Image classification data set "processed" (shaguntalwar17/BrainTumor_CDSS on GitHub). Class labels (4): glioma, meningioma, no tumor, pituitary tumor.

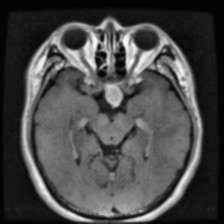
Label: pituitary tumor

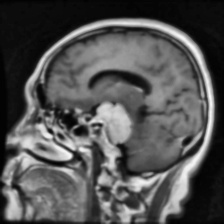
Label: meningioma

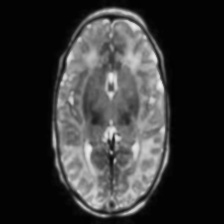
Label: no tumor

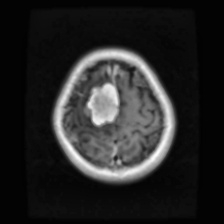
Label: meningioma

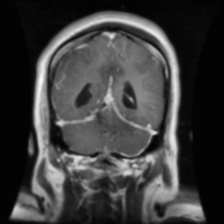
Label: glioma

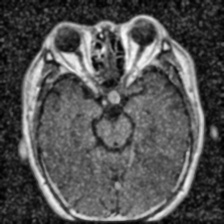
Label: pituitary tumor
